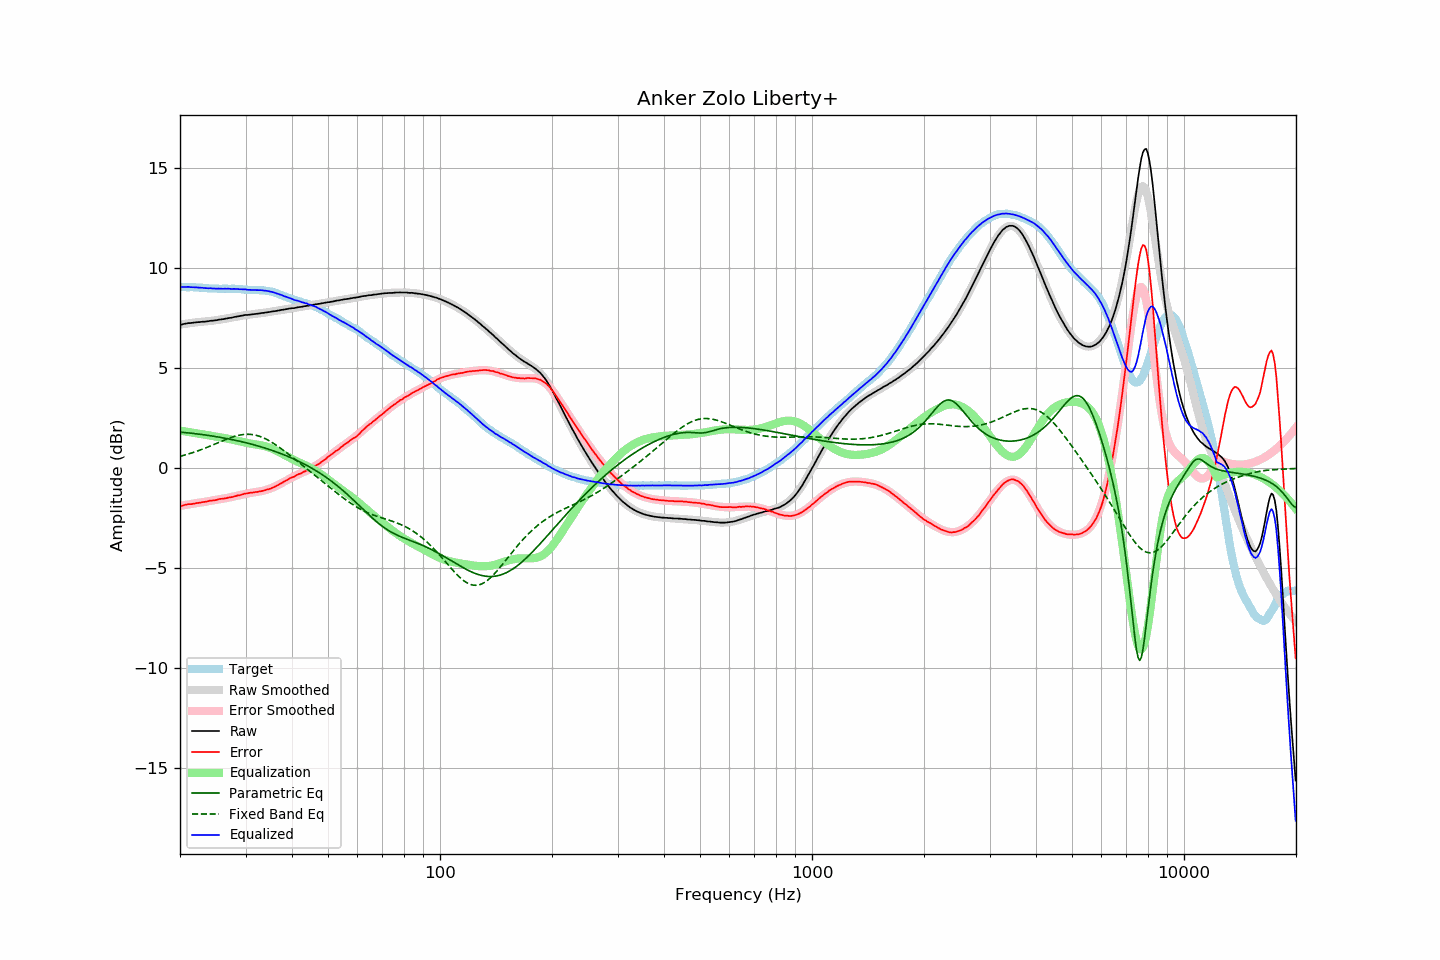

The file beside this chart, header and first rows:
frequency, raw, error, smoothed, error_smoothed, equalization, parametric_eq, fixed_band_eq, equalized_raw, equalized_smoothed, target
20.00, 7.17, -1.90, 7.18, -1.88, 1.88, 1.81, 0.60, 9.05, 9.07, 9.06
20.20, 7.19, -1.88, 7.20, -1.87, 1.87, 1.80, 0.62, 9.06, 9.07, 9.06
20.40, 7.21, -1.86, 7.21, -1.86, 1.86, 1.79, 0.64, 9.06, 9.06, 9.06
20.61, 7.23, -1.84, 7.22, -1.84, 1.84, 1.79, 0.66, 9.07, 9.06, 9.06
20.81, 7.24, -1.82, 7.23, -1.83, 1.83, 1.78, 0.68, 9.07, 9.06, 9.05
21.02, 7.26, -1.80, 7.24, -1.82, 1.82, 1.77, 0.71, 9.07, 9.06, 9.05
21.23, 7.26, -1.80, 7.25, -1.80, 1.80, 1.76, 0.73, 9.06, 9.06, 9.05
21.44, 7.27, -1.80, 7.26, -1.79, 1.79, 1.75, 0.76, 9.06, 9.05, 9.06
21.66, 7.28, -1.78, 7.28, -1.77, 1.77, 1.74, 0.78, 9.05, 9.05, 9.05
21.87, 7.29, -1.77, 7.29, -1.76, 1.76, 1.73, 0.81, 9.05, 9.05, 9.05
22.09, 7.30, -1.75, 7.30, -1.75, 1.75, 1.72, 0.84, 9.05, 9.04, 9.04
22.31, 7.31, -1.74, 7.30, -1.73, 1.73, 1.71, 0.87, 9.04, 9.04, 9.04
22.54, 7.31, -1.73, 7.31, -1.72, 1.72, 1.70, 0.89, 9.03, 9.03, 9.03
22.76, 7.32, -1.72, 7.32, -1.71, 1.71, 1.69, 0.92, 9.03, 9.03, 9.03
22.99, 7.33, -1.70, 7.33, -1.70, 1.70, 1.68, 0.95, 9.03, 9.03, 9.02
23.22, 7.33, -1.69, 7.33, -1.69, 1.69, 1.67, 0.99, 9.01, 9.02, 9.01
23.45, 7.34, -1.68, 7.34, -1.67, 1.67, 1.66, 1.02, 9.01, 9.01, 9.01
23.69, 7.35, -1.66, 7.35, -1.66, 1.66, 1.65, 1.05, 9.00, 9.01, 9.00
23.92, 7.36, -1.64, 7.36, -1.64, 1.64, 1.64, 1.08, 9.00, 9.00, 8.99
24.16, 7.38, -1.62, 7.37, -1.63, 1.63, 1.62, 1.12, 9.01, 9.00, 8.99
24.40, 7.38, -1.62, 7.38, -1.61, 1.61, 1.61, 1.15, 8.99, 8.99, 8.99
24.65, 7.39, -1.61, 7.39, -1.60, 1.60, 1.60, 1.18, 8.99, 8.99, 8.99
24.89, 7.40, -1.60, 7.40, -1.59, 1.59, 1.59, 1.22, 8.98, 8.99, 8.99
25.14, 7.41, -1.58, 7.41, -1.57, 1.57, 1.57, 1.25, 8.98, 8.98, 8.98
25.39, 7.43, -1.55, 7.42, -1.56, 1.56, 1.56, 1.29, 8.99, 8.98, 8.97
25.65, 7.44, -1.54, 7.44, -1.55, 1.55, 1.55, 1.32, 8.98, 8.98, 8.97
25.91, 7.45, -1.53, 7.45, -1.53, 1.53, 1.53, 1.36, 8.98, 8.98, 8.97
26.16, 7.46, -1.53, 7.46, -1.52, 1.52, 1.52, 1.39, 8.98, 8.98, 8.98
26.43, 7.48, -1.51, 7.48, -1.50, 1.50, 1.50, 1.42, 8.98, 8.98, 8.98
26.69, 7.49, -1.50, 7.49, -1.49, 1.49, 1.49, 1.45, 8.98, 8.98, 8.98
26.96, 7.51, -1.47, 7.50, -1.47, 1.47, 1.47, 1.49, 8.98, 8.98, 8.97
27.23, 7.52, -1.46, 7.52, -1.46, 1.46, 1.45, 1.52, 8.97, 8.98, 8.97
27.50, 7.53, -1.45, 7.54, -1.44, 1.44, 1.44, 1.54, 8.97, 8.97, 8.97
27.77, 7.55, -1.44, 7.55, -1.42, 1.42, 1.42, 1.57, 8.97, 8.97, 8.98
28.05, 7.57, -1.41, 7.57, -1.40, 1.40, 1.40, 1.60, 8.97, 8.97, 8.97
28.33, 7.58, -1.39, 7.58, -1.38, 1.38, 1.39, 1.62, 8.96, 8.97, 8.96
28.62, 7.60, -1.36, 7.60, -1.37, 1.37, 1.37, 1.64, 8.96, 8.96, 8.95
28.90, 7.61, -1.36, 7.61, -1.35, 1.35, 1.35, 1.66, 8.95, 8.96, 8.96
29.19, 7.63, -1.33, 7.62, -1.33, 1.33, 1.33, 1.67, 8.95, 8.95, 8.95
29.48, 7.64, -1.31, 7.64, -1.31, 1.31, 1.31, 1.68, 8.95, 8.94, 8.94
29.78, 7.66, -1.28, 7.65, -1.29, 1.29, 1.29, 1.69, 8.95, 8.94, 8.93
30.08, 7.67, -1.27, 7.66, -1.27, 1.27, 1.28, 1.70, 8.94, 8.93, 8.93
30.38, 7.67, -1.26, 7.67, -1.26, 1.26, 1.26, 1.70, 8.93, 8.93, 8.92
30.68, 7.68, -1.24, 7.68, -1.24, 1.24, 1.23, 1.70, 8.92, 8.93, 8.91
30.99, 7.69, -1.23, 7.69, -1.23, 1.23, 1.21, 1.69, 8.92, 8.92, 8.91
31.30, 7.70, -1.22, 7.70, -1.22, 1.22, 1.19, 1.68, 8.92, 8.92, 8.91
31.61, 7.71, -1.21, 7.71, -1.20, 1.20, 1.17, 1.67, 8.91, 8.92, 8.91
31.93, 7.72, -1.19, 7.72, -1.19, 1.19, 1.15, 1.65, 8.91, 8.91, 8.90
32.24, 7.73, -1.19, 7.73, -1.18, 1.18, 1.13, 1.63, 8.91, 8.91, 8.91
32.57, 7.74, -1.17, 7.74, -1.17, 1.17, 1.10, 1.61, 8.90, 8.91, 8.90
32.89, 7.75, -1.16, 7.75, -1.15, 1.15, 1.08, 1.58, 8.90, 8.90, 8.90
33.22, 7.77, -1.14, 7.76, -1.14, 1.14, 1.05, 1.55, 8.90, 8.90, 8.90
33.55, 7.77, -1.13, 7.77, -1.12, 1.12, 1.03, 1.52, 8.89, 8.89, 8.89
33.89, 7.79, -1.10, 7.79, -1.10, 1.10, 1.01, 1.48, 8.89, 8.88, 8.88
34.23, 7.80, -1.07, 7.80, -1.07, 1.07, 0.98, 1.44, 8.87, 8.87, 8.86
34.57, 7.81, -1.06, 7.81, -1.05, 1.05, 0.95, 1.40, 8.86, 8.86, 8.86
34.92, 7.82, -1.03, 7.82, -1.02, 1.02, 0.93, 1.35, 8.84, 8.84, 8.84
35.27, 7.84, -1.00, 7.83, -0.99, 0.99, 0.90, 1.30, 8.83, 8.82, 8.83
35.62, 7.85, -0.96, 7.85, -0.95, 0.95, 0.87, 1.25, 8.80, 8.80, 8.80
35.97, 7.86, -0.93, 7.86, -0.92, 0.92, 0.84, 1.20, 8.78, 8.78, 8.78
... 635 more rows
